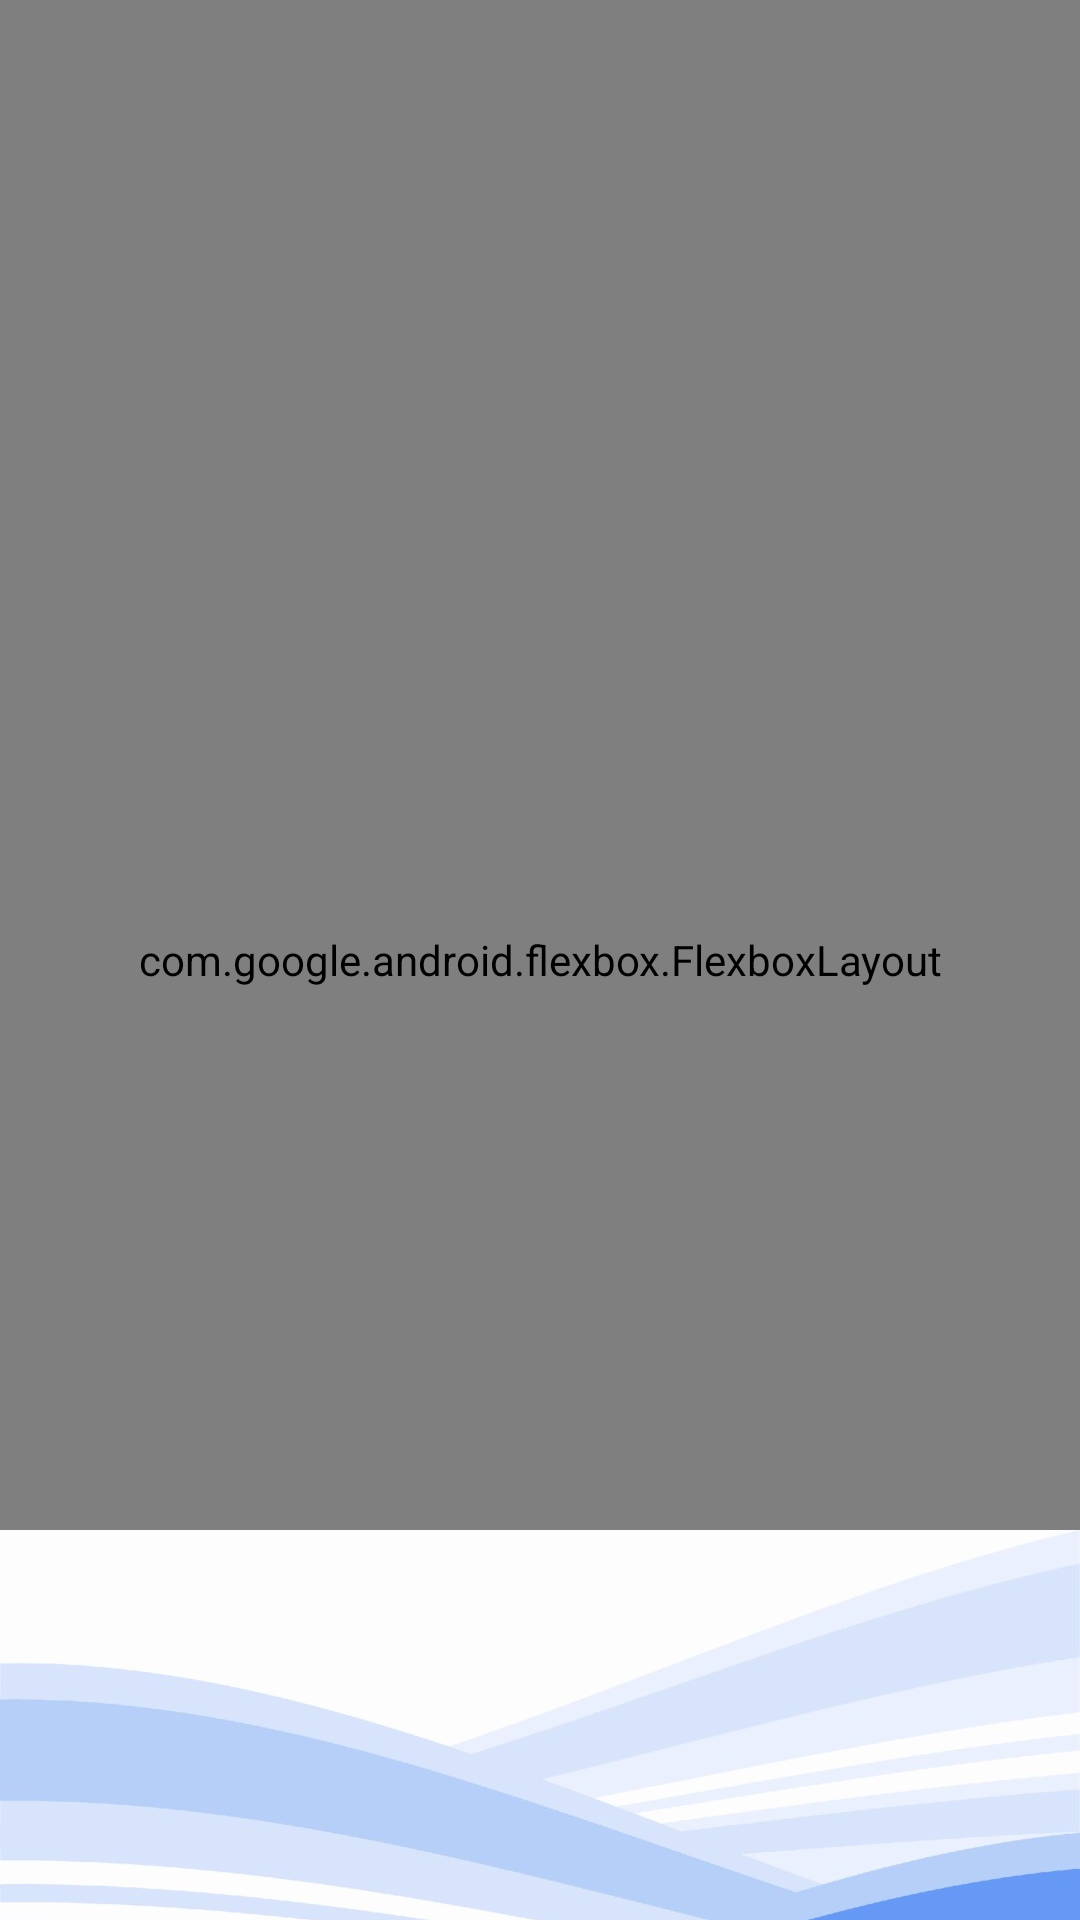

Here is an Android app screen rendered from its layout file. Give the layout XML and the strings, colors and styles it references.
<!-- AndroidManifest.xml: application theme AppTheme -->
<!-- res/layout/activity_register.xml -->
<?xml version="1.0" encoding="utf-8"?>
<ScrollView xmlns:android="http://schemas.android.com/apk/res/android"
    xmlns:tools="http://schemas.android.com/tools"
    android:layout_width="match_parent"
    android:layout_height="match_parent"
    android:fillViewport="true"
    tools:context=".ui.auth.RegisterActivity">

    <RelativeLayout
        android:layout_width="match_parent"
        android:layout_height="wrap_content">

        <include layout="@layout/component_username_password_input"
            android:id="@+id/usernamePasswordFields"/>

        <ImageView
            android:id="@+id/component_repeat_password_icon"
            android:layout_width="56dp"
            android:layout_height="56dp"
            android:layout_below="@+id/usernamePasswordFields"
            android:paddingStart="8dp"
            android:paddingLeft="4dp"
            android:paddingEnd="4dp"
            android:paddingRight="4dp"
            android:paddingTop="12dp"
            android:paddingBottom="4dp"
            android:layout_marginRight="60dp"
            android:layout_marginEnd="60dp"
            android:contentDescription="@string/imagedesc"
            android:src="@drawable/ic_password" />

        <android.support.design.widget.TextInputLayout
            android:id="@+id/repeatPasswordWrapper"
            android:layout_width="match_parent"
            android:layout_height="wrap_content"
            android:layout_below="@+id/usernamePasswordFields"
            android:hint="@string/passwordWrapper_hint"
            android:paddingLeft="56dp"
            android:paddingEnd="56dp"
            android:paddingRight="56dp">
            
            <EditText
                android:id="@+id/repeatPasswordText"
                android:layout_width="match_parent"
                android:layout_height="wrap_content"
                android:inputType="textPassword"
                android:textSize="22sp"/>
            
        </android.support.design.widget.TextInputLayout>

        
        <Button
            android:id="@+id/registerBtn"
            android:layout_width="match_parent"
            android:layout_height="wrap_content"
            android:layout_below="@+id/repeatPasswordWrapper"
            android:text="@string/register_activity_registerBtn_text" />
        

        <TextView
            android:id="@+id/linktoSignin"
            android:layout_width="match_parent"
            android:layout_height="wrap_content"
            android:layout_marginBottom="40dip"
            android:layout_marginTop="40dip"
            android:layout_below="@+id/registerBtn"
            android:gravity="center"
            android:text="@string/register_activity_linktoSignin_text"
            android:textColor="@color/primary_dark"
            android:textSize="20sp" />

        
        <LinearLayout
            android:id="@+id/footer"
            android:layout_width="match_parent"
            android:layout_height="130dip"
            android:layout_alignParentBottom="true"
            android:background="@drawable/login_footer_repeat"
            android:orientation="vertical" />
        

    </RelativeLayout>
</ScrollView>
<!-- res/layout/component_username_password_input.xml (included above) -->
<?xml version="1.0" encoding="utf-8"?>
<com.google.android.flexbox.FlexboxLayout xmlns:android="http://schemas.android.com/apk/res/android"
    xmlns:app="http://schemas.android.com/apk/res-auto"
    android:layout_width="match_parent"
    android:layout_height="match_parent"
    app:flexWrap="wrap"
    app:alignItems="flex_start"
    app:alignContent="flex_start"
    app:justifyContent="center">
    <ImageView
        android:id="@+id/component_email_icon"
        android:layout_width="@dimen/icon_label_size"
        android:layout_height="@dimen/icon_label_size"
        android:layout_gravity="center_vertical"
        android:src="@drawable/ic_email"
        android:contentDescription="@string/imagedesc"
        app:layout_alignSelf="stretch"
        app:layout_minWidth="@dimen/icon_label_size" />
    <android.support.design.widget.TextInputLayout
        android:id="@+id/usernameWrapper"
        android:layout_width="wrap_content"
        android:layout_height="wrap_content"
        android:hint="@string/usernameWrapper_hint"
        app:layout_alignSelf="auto"
        app:layout_minWidth="260dp"
        app:errorTextAppearance="@color/accent">
        <AutoCompleteTextView
            android:id="@+id/usernameText"
            android:layout_width="match_parent"
            android:layout_height="match_parent"
            android:textSize="@dimen/font_button_size"
            android:inputType="textEmailAddress" />
    </android.support.design.widget.TextInputLayout>

    <ImageView
        android:layout_width="@dimen/icon_label_size"
        android:layout_height="@dimen/icon_label_size"
        android:contentDescription="@string/imagedesc"
        android:src="@drawable/ic_password"
        app:layout_alignSelf="stretch"
        app:layout_wrapBefore="true"
        app:layout_minWidth="@dimen/icon_label_size" />

    <android.support.design.widget.TextInputLayout
        android:id="@+id/passwordWrapper"
        android:layout_width="wrap_content"
        android:layout_height="wrap_content"
        app:layout_minWidth="222dp"
        app:layout_alignSelf="stretch"
        android:hint="@string/passwordWrapper_hint"
        app:errorTextAppearance="@color/accent">
        <EditText
            android:id="@+id/passwordText"
            android:layout_width="match_parent"
            android:layout_height="match_parent"
            android:textSize="@dimen/font_button_size"
            android:inputType="textPassword" />
    </android.support.design.widget.TextInputLayout>

    <Switch
        android:id="@+id/showHidePasswordSwitch"
        android:layout_width="wrap_content"
        android:layout_height="wrap_content"
        app:layout_minWidth="@dimen/switch_min_width"
        app:layout_alignSelf="center" />

    <ImageView
        android:id="@+id/component_repeat_password_icon"
        android:layout_width="@dimen/icon_label_size"
        android:layout_height="@dimen/icon_label_size"
        android:contentDescription="@string/imagedesc"
        android:src="@drawable/ic_password"
        app:layout_alignSelf="stretch"
        app:layout_wrapBefore="true"
        app:layout_minWidth="@dimen/icon_label_size"
        android:visibility="gone" />

    <android.support.design.widget.TextInputLayout
        android:id="@+id/repeatPasswordWrapper"
        android:layout_width="wrap_content"
        android:layout_height="wrap_content"
        app:layout_minWidth="266dp"
        app:layout_alignSelf="stretch"
        android:hint="@string/passwordWrapper_hint"
        app:errorTextAppearance="@color/accent"
        android:visibility="gone">

        <EditText
            android:id="@+id/repeatPasswordText"
            android:layout_width="match_parent"
            android:layout_height="match_parent"
            android:textSize="@dimen/font_button_size"
            android:inputType="textPassword" />
    </android.support.design.widget.TextInputLayout>

</com.google.android.flexbox.FlexboxLayout>
<!-- resources referenced by this layout -->
<resources>
  <color name="accent">#ff4081</color>
  <color name="primary_dark">#512da8</color>
  <dimen name="font_button_size">20sp</dimen>
  <dimen name="icon_label_size">32dp</dimen>
  <dimen name="switch_min_width">36dp</dimen>
  <!-- drawable ic_email (drawable) -->
  <vector xmlns:android="http://schemas.android.com/apk/res/android"
      android:width="24dp"
      android:height="24dp"
      android:viewportWidth="24.0"
      android:viewportHeight="24.0">
      <path
          android:fillColor="@color/accent"
          android:pathData="M20,4L4,4c-1.1,0 -1.99,0.9 -1.99,2L2,18c0,1.1 0.9,2 2,2h16c1.1,0 2,-0.9 2,-2L22,6c0,-1.1 -0.9,-2 -2,-2zM20,18L4,18L4,8l8,5 8,-5v10zM12,11L4,6h16l-8,5z" />
  </vector>
  <!-- drawable ic_password (drawable) -->
  <vector xmlns:android="http://schemas.android.com/apk/res/android"
      android:width="24dp"
      android:height="24dp"
      android:viewportWidth="24.0"
      android:viewportHeight="24.0">
      <path
          android:fillColor="@color/accent"
          android:pathData="M12,19c-1.1,0 -2,0.9 -2,2s0.9,2 2,2 2,-0.9 2,-2 -0.9,-2 -2,-2zM6,1c-1.1,0 -2,0.9 -2,2s0.9,2 2,2 2,-0.9 2,-2 -0.9,-2 -2,-2zM6,7c-1.1,0 -2,0.9 -2,2s0.9,2 2,2 2,-0.9 2,-2 -0.9,-2 -2,-2zM6,13c-1.1,0 -2,0.9 -2,2s0.9,2 2,2 2,-0.9 2,-2 -0.9,-2 -2,-2zM18,5c1.1,0 2,-0.9 2,-2s-0.9,-2 -2,-2 -2,0.9 -2,2 0.9,2 2,2zM12,13c-1.1,0 -2,0.9 -2,2s0.9,2 2,2 2,-0.9 2,-2 -0.9,-2 -2,-2zM18,13c-1.1,0 -2,0.9 -2,2s0.9,2 2,2 2,-0.9 2,-2 -0.9,-2 -2,-2zM18,7c-1.1,0 -2,0.9 -2,2s0.9,2 2,2 2,-0.9 2,-2 -0.9,-2 -2,-2zM12,7c-1.1,0 -2,0.9 -2,2s0.9,2 2,2 2,-0.9 2,-2 -0.9,-2 -2,-2zM12,1c-1.1,0 -2,0.9 -2,2s0.9,2 2,2 2,-0.9 2,-2 -0.9,-2 -2,-2z" />
  </vector>
  <!-- drawable login_footer_repeat (drawable) -->
  <?xml version="1.0" encoding="utf-8"?>
  <bitmap xmlns:android="http://schemas.android.com/apk/res/android"
      android:src="@drawable/repeat_background"
      android:tileMode="repeat" />
  <string name="imagedesc">Image</string>
  <string name="passwordWrapper_hint">Password</string>
  <string name="register_activity_linktoSignin_text">Already got an acount?</string>
  <string name="register_activity_registerBtn_text">Register</string>
  <string name="usernameWrapper_hint">Username</string>
  <style name="AppTheme" parent="Theme.AppCompat.DayNight.NoActionBar">
          
          <item name="colorPrimary">@color/primary</item>
          <item name="colorPrimaryDark">@color/primary_dark</item>
          <item name="colorAccent">@color/accent</item>
          <item name="android:windowAnimationStyle">@style/activityAnimation</item>
      </style>
  <!-- drawable repeat_background: jpg bitmap (drawable-hdpi, 13356 bytes) -->
  <color name="primary">#673ab7</color>
  <style name="activityAnimation" parent="@android:style/Animation">
          <item name="android:activityOpenEnterAnimation">@anim/slide_right_in</item>
          <item name="android:activityOpenExitAnimation">@anim/slide_left_out</item>
          <item name="android:activityCloseEnterAnimation">@anim/slide_left_in</item>
          <item name="android:activityCloseExitAnimation">@anim/slide_right_out</item>
      </style>
</resources>
